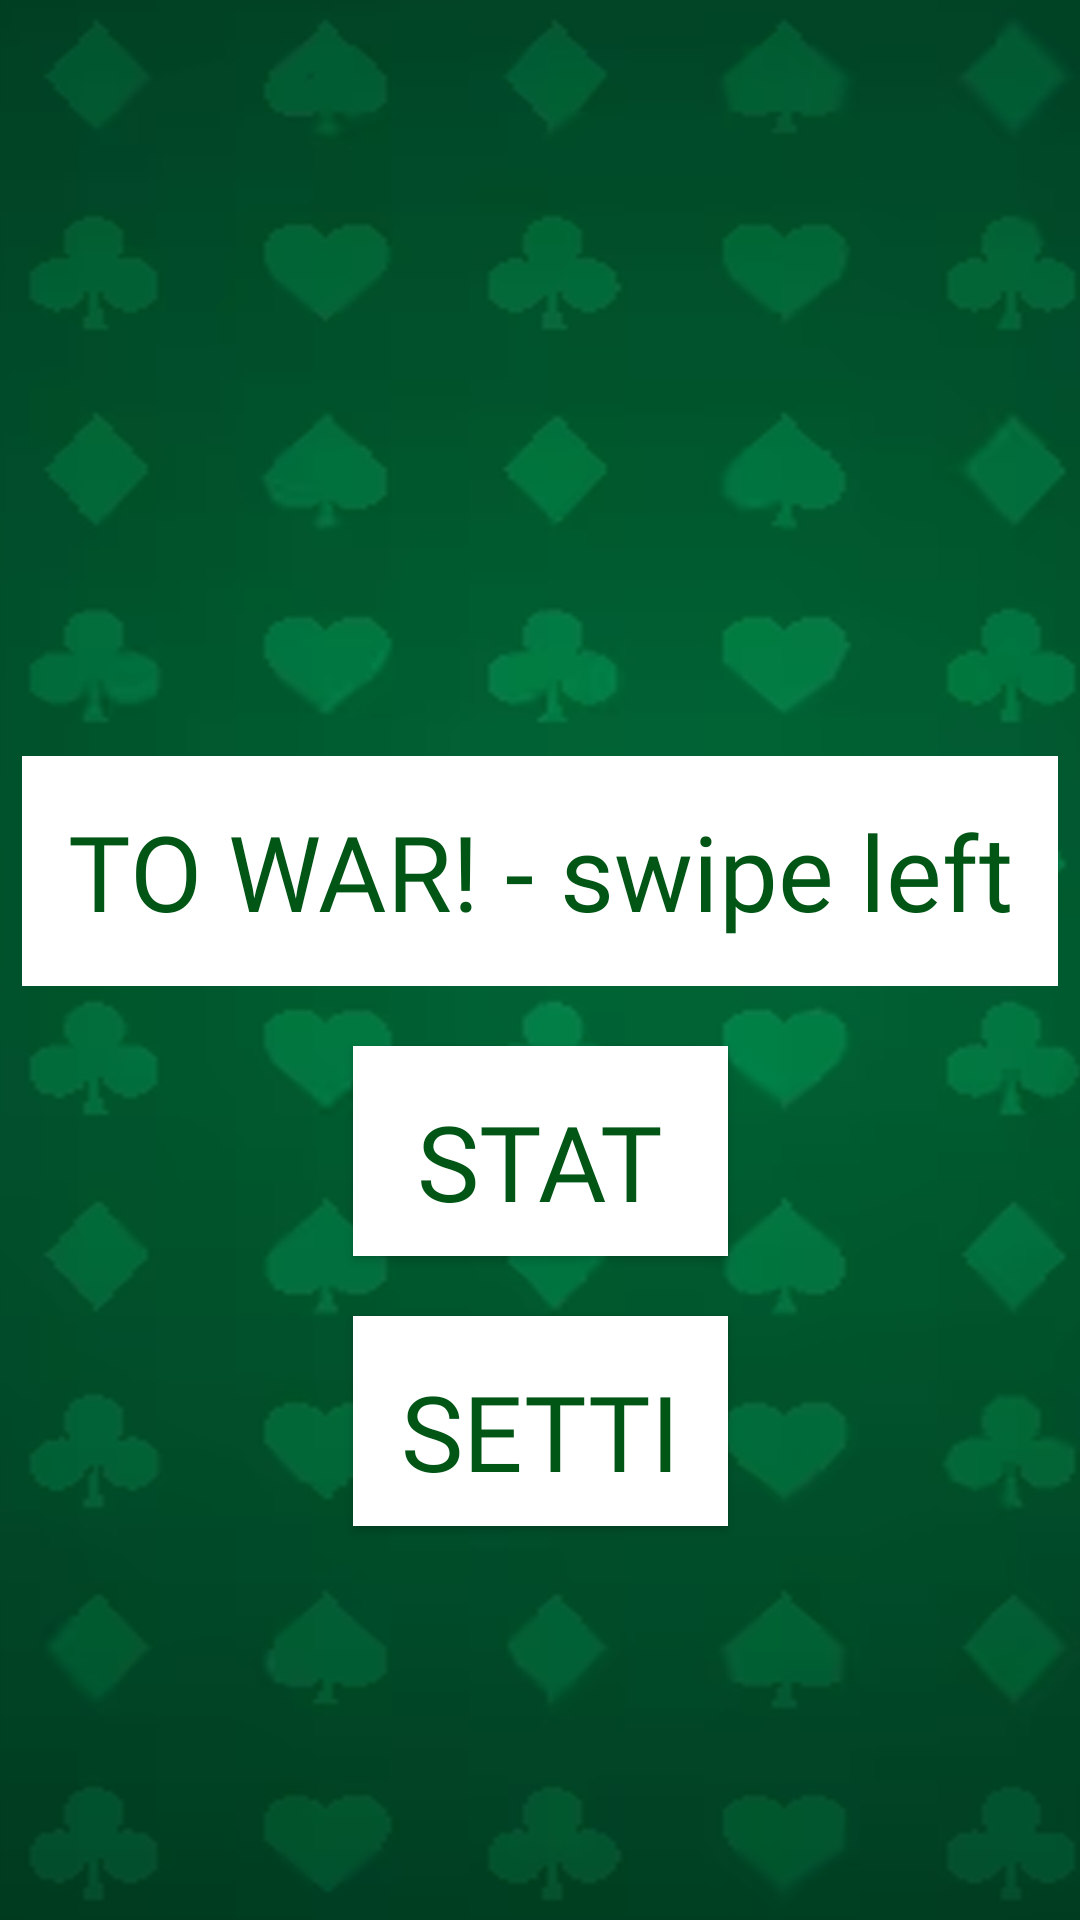

Here is an Android app screen rendered from its layout file. Give the layout XML and the strings, colors and styles it references.
<!-- AndroidManifest.xml: application theme Theme.Crowns -->
<!-- res/layout/fragment_main.xml -->
<?xml version="1.0" encoding="utf-8"?>
<FrameLayout xmlns:android="http://schemas.android.com/apk/res/android"
    xmlns:tools="http://schemas.android.com/tools"
    android:layout_width="match_parent"
    android:layout_height="match_parent"
    xmlns:app="http://schemas.android.com/apk/res-auto"
    android:background="@drawable/bgmain"
    tools:context=".MainFrag">

    
    <androidx.constraintlayout.widget.ConstraintLayout
        android:layout_width="match_parent"
        android:layout_height="match_parent">

        <TextView
            android:id="@+id/tvWar"
            android:layout_width="wrap_content"
            android:layout_height="wrap_content"
            android:layout_marginTop="88dp"
            android:background="@color/white"
            android:fontFamily="@font/crownsfont"
            android:gravity="center"
            android:padding="15dp"
            android:text="TO WAR! - swipe left"
            android:textColor="#015515"
            android:textSize="35dp"
            app:layout_constraintEnd_toEndOf="parent"
            app:layout_constraintHorizontal_bias="0.505"
            app:layout_constraintStart_toStartOf="parent"
            app:layout_constraintTop_toBottomOf="@+id/imageView" />

        <androidx.appcompat.widget.AppCompatButton
            android:id="@+id/btnStat"
            android:layout_width="125dp"
            android:layout_height="70dp"
            android:layout_marginHorizontal="50dp"
            android:layout_marginTop="20dp"
            android:background="@color/white"
            android:fontFamily="@font/crownsfont"
            android:gravity="center"
            android:padding="15dp"
            android:text="STATS"
            android:textColor="#015515"
            android:textSize="35dp"
            app:layout_constraintEnd_toEndOf="parent"
            app:layout_constraintStart_toStartOf="parent"
            app:layout_constraintTop_toBottomOf="@+id/tvWar" />

        <androidx.appcompat.widget.AppCompatButton
            android:id="@+id/btnSettings"
            android:layout_width="125dp"
            android:layout_height="70dp"
            android:layout_marginHorizontal="50dp"
            android:layout_marginTop="20dp"
            android:background="@color/white"
            android:fontFamily="@font/crownsfont"
            android:gravity="center"
            android:padding="15dp"
            android:text="Settings"
            android:textColor="#015515"
            android:textSize="35dp"
            app:layout_constraintEnd_toEndOf="parent"
            app:layout_constraintStart_toStartOf="parent"
            app:layout_constraintTop_toBottomOf="@+id/btnStat" />

        <ImageView
            android:id="@+id/imageView"
            app:layout_constraintEnd_toEndOf="parent"
            app:layout_constraintHorizontal_bias="0.32"
            app:layout_constraintStart_toStartOf="parent"
            app:layout_constraintTop_toTopOf="parent"
            app:srcCompat="@drawable/bglogo"
            android:layout_width="397dp"
            android:layout_height="164dp"
            tools:layout_editor_absoluteY="80dp" />
    </androidx.constraintlayout.widget.ConstraintLayout>

</FrameLayout>
<!-- resources referenced by this layout -->
<resources>
  <!-- drawable bgmain: png bitmap (drawable, 278708 bytes) -->
  <style name="Theme.Crowns" parent="Base.Theme.Crowns" />
  <style name="Base.Theme.Crowns" parent="Theme.Material3.DayNight">
          
          
      </style>
  <!-- not gathered from this repository: default colours our renderer supplied (Android Studio template values) -->
  <color name="white">#FFFFFFFF</color>
</resources>
